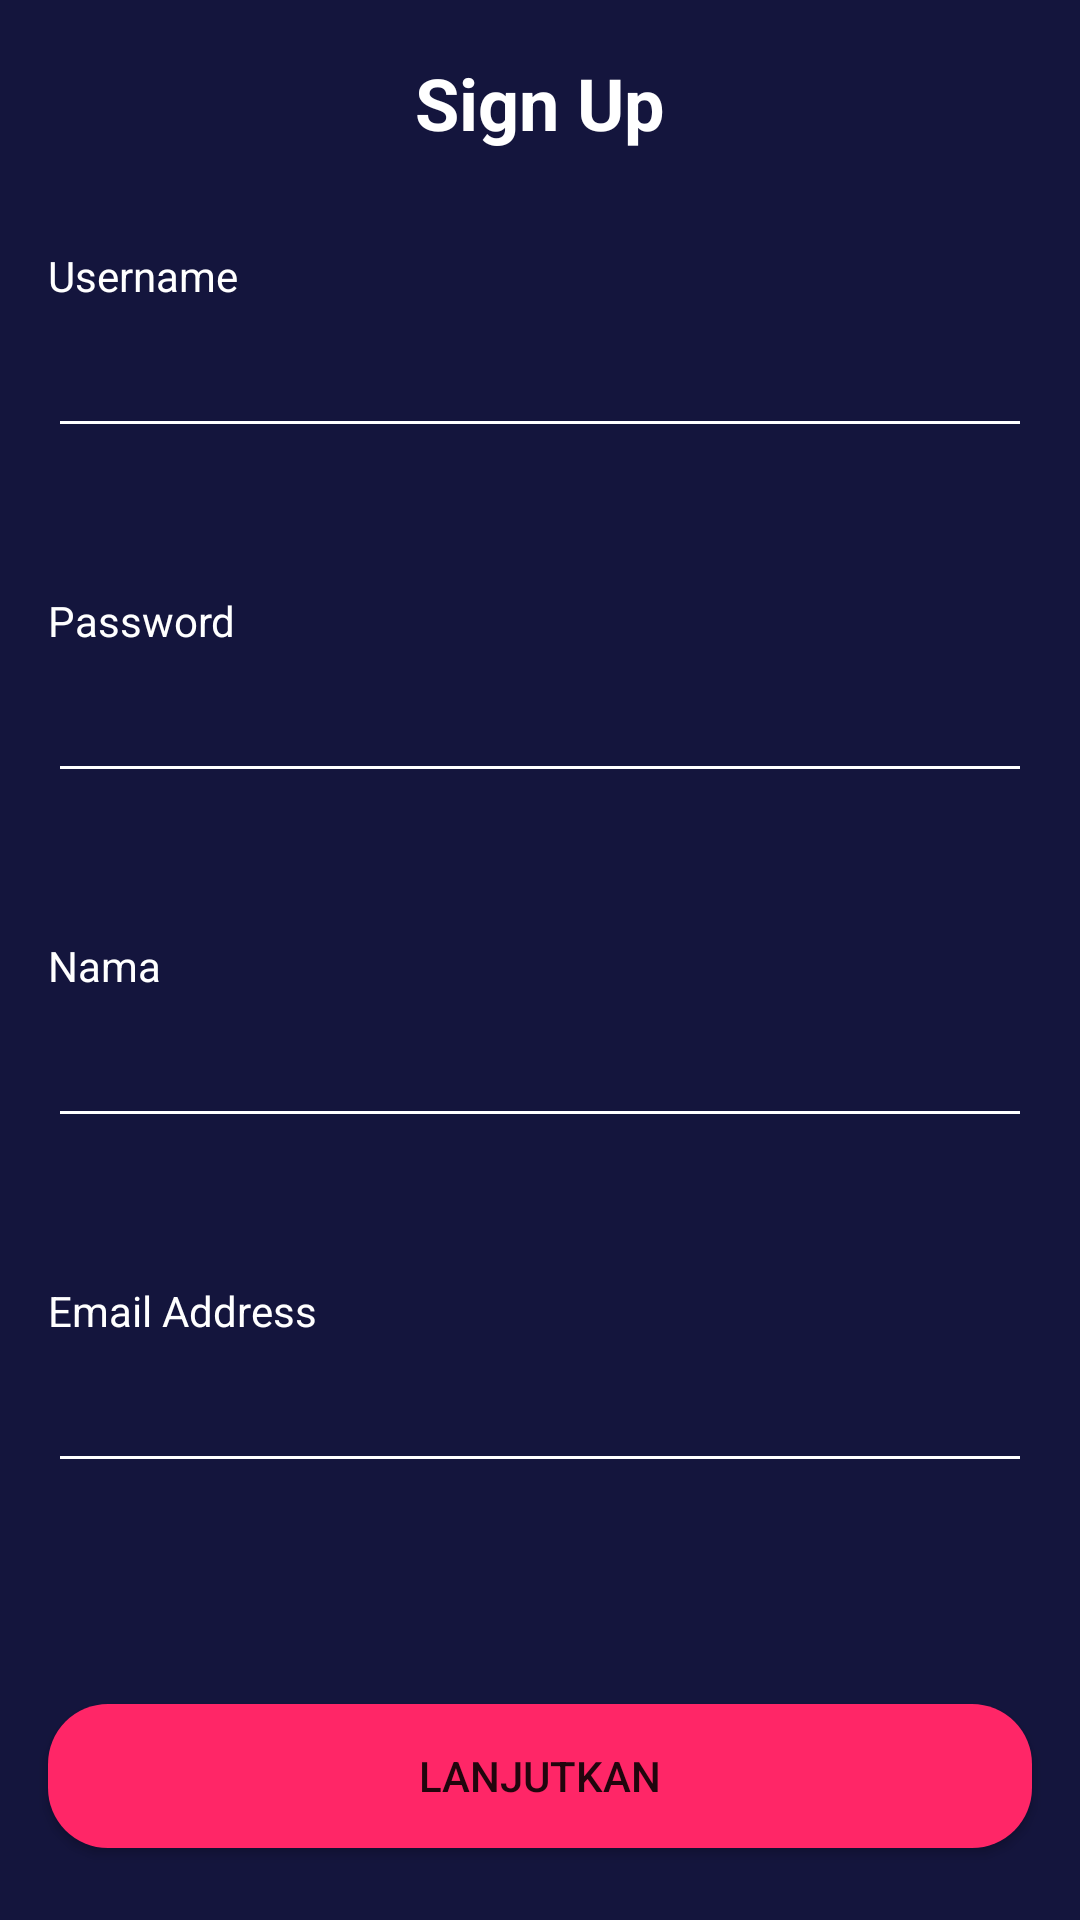

The Android layout XML behind this screen, and the referenced resources:
<!-- AndroidManifest.xml: application theme Theme.BWAMov -->
<!-- res/layout/activity_sign_up.xml -->
<?xml version="1.0" encoding="utf-8"?>
<androidx.constraintlayout.widget.ConstraintLayout xmlns:android="http://schemas.android.com/apk/res/android"
    xmlns:app="http://schemas.android.com/apk/res-auto"
    xmlns:tools="http://schemas.android.com/tools"
    android:layout_width="match_parent"
    android:layout_height="match_parent"
    android:background="@color/colorBlue"
    tools:context=".sign.signup.SignUpActivity">

    <Button
        android:id="@+id/btn_lanjutkan"
        android:layout_width="0dp"
        android:layout_height="wrap_content"
        android:layout_marginStart="16dp"
        android:layout_marginEnd="16dp"
        android:layout_marginBottom="24dp"
        android:background="@drawable/shape_rectangle_pink"
        android:text="@string/lanjutkan"
        app:backgroundTint="@color/colorPink"
        app:layout_constraintBottom_toBottomOf="parent"
        app:layout_constraintEnd_toEndOf="parent"
        app:layout_constraintStart_toStartOf="parent" />

    <TextView
        android:id="@+id/textView"
        android:layout_width="0dp"
        android:layout_height="wrap_content"
        android:layout_marginStart="16dp"
        android:layout_marginTop="18dp"
        android:layout_marginEnd="16dp"
        android:gravity="center"
        android:text="@string/sign_up"
        android:textColor="@color/white"
        android:textSize="24sp"
        android:textStyle="bold"
        app:layout_constraintEnd_toEndOf="parent"
        app:layout_constraintStart_toStartOf="parent"
        app:layout_constraintTop_toTopOf="parent" />

    <TextView
        android:id="@+id/tv_hello"
        android:layout_width="0dp"
        android:layout_height="wrap_content"
        android:layout_marginStart="16dp"
        android:layout_marginTop="32dp"
        android:layout_marginEnd="16dp"
        android:text="@string/username"
        android:textColor="@color/colorWhite"
        app:layout_constraintEnd_toEndOf="parent"
        app:layout_constraintHorizontal_bias="0.5"
        app:layout_constraintStart_toStartOf="parent"
        app:layout_constraintTop_toBottomOf="@+id/textView" />



    <EditText
        android:id="@+id/et_username"
        android:layout_width="0dp"
        android:layout_height="wrap_content"
        android:layout_marginStart="16dp"
        android:layout_marginEnd="16dp"
        android:backgroundTint="@color/colorWhite"
        android:ems="10"
        android:inputType="textPersonName"
        android:minHeight="48dp"
        android:textColor="@color/colorWhite"
        android:textColorHint="@color/colorWhiteGrey"
        app:layout_constraintEnd_toEndOf="parent"
        app:layout_constraintHorizontal_bias="0.5"
        app:layout_constraintStart_toStartOf="parent"
        app:layout_constraintTop_toBottomOf="@+id/tv_hello" />

    <TextView
        android:id="@+id/textView4"
        android:layout_width="0dp"
        android:layout_height="wrap_content"
        android:layout_marginStart="16dp"
        android:layout_marginTop="48dp"
        android:layout_marginEnd="16dp"
        android:text="@string/password"
        android:textColor="@color/colorWhite"
        app:layout_constraintEnd_toEndOf="parent"
        app:layout_constraintHorizontal_bias="0.5"
        app:layout_constraintStart_toStartOf="parent"
        app:layout_constraintTop_toBottomOf="@+id/et_username" />

    <EditText
        android:id="@+id/et_password"
        android:layout_width="0dp"
        android:layout_height="wrap_content"
        android:layout_marginStart="16dp"
        android:layout_marginEnd="16dp"
        android:backgroundTint="@color/colorWhite"
        android:ems="10"

        android:inputType="textPassword"
        android:minHeight="48dp"
        android:textColor="@color/colorWhiteGrey"
        android:textColorHint="@color/colorWhiteGrey"
        app:layout_constraintEnd_toEndOf="parent"
        app:layout_constraintHorizontal_bias="0.5"
        app:layout_constraintStart_toStartOf="parent"
        app:layout_constraintTop_toBottomOf="@+id/textView4" />

    <ImageView
        android:id="@+id/imageView3"
        android:layout_width="40dp"
        android:layout_height="40dp"
        android:layout_marginStart="16dp"
        android:layout_marginTop="16dp"
        app:layout_constraintStart_toStartOf="parent"
        app:layout_constraintTop_toTopOf="parent"
        app:srcCompat="@drawable/ic_arrow_back_white_24dp" />

    <TextView
        android:id="@+id/textView5"
        android:layout_width="wrap_content"
        android:layout_height="wrap_content"
        android:layout_marginStart="16dp"
        android:layout_marginTop="48dp"
        android:text="@string/nama"
        android:textColor="@color/colorWhite"
        app:layout_constraintStart_toStartOf="parent"
        app:layout_constraintTop_toBottomOf="@+id/et_password" />

    <EditText
        android:id="@+id/et_nama"
        android:layout_width="0dp"
        android:layout_height="wrap_content"
        android:layout_marginStart="16dp"
        android:layout_marginEnd="16dp"
        android:backgroundTint="@color/colorWhite"
        android:ems="10"
        android:inputType="textPersonName"
        android:minHeight="48dp"
        android:textColor="@color/colorWhite"
        android:textColorHint="@color/colorWhite"
        app:layout_constraintEnd_toEndOf="parent"
        app:layout_constraintHorizontal_bias="0.0"
        app:layout_constraintStart_toStartOf="parent"
        app:layout_constraintTop_toBottomOf="@+id/textView5"
        tools:text="Agung" />

    <TextView
        android:id="@+id/textView6"
        android:layout_width="wrap_content"
        android:layout_height="wrap_content"
        android:layout_marginStart="16dp"
        android:layout_marginTop="48dp"
        android:text="@string/email"
        android:textColor="@color/colorWhite"
        android:textColorHint="@color/colorWhite"
        app:layout_constraintStart_toStartOf="parent"
        app:layout_constraintTop_toBottomOf="@+id/et_nama" />

    <EditText
        android:id="@+id/et_email"
        android:layout_width="0dp"
        android:layout_height="wrap_content"
        android:layout_marginStart="16dp"
        android:layout_marginEnd="16dp"
        android:backgroundTint="@color/colorWhite"
        android:ems="10"
        android:inputType="textWebEmailAddress|textPersonName"
        android:minHeight="48dp"
        android:textColor="@color/colorWhite"
        android:textColorHint="@color/colorWhite"
        app:layout_constraintEnd_toEndOf="parent"
        app:layout_constraintHorizontal_bias="0.5"
        app:layout_constraintStart_toStartOf="parent"
        app:layout_constraintTop_toBottomOf="@+id/textView6"
        tools:text="angga.bwa@gmail.com" />


</androidx.constraintlayout.widget.ConstraintLayout>
<!-- resources referenced by this layout -->
<resources>
  <color name="colorBlue">#14153D</color>
  <color name="colorPink">#FF2667</color>
  <color name="colorWhite">#FFFFFF</color>
  <color name="colorWhiteGrey">#F7F7F7</color>
  <color name="white">#FFFFFFFF</color>
  <!-- drawable shape_rectangle_pink (drawable) -->
  <?xml version="1.0" encoding="utf-8"?>
  <shape xmlns:android="http://schemas.android.com/apk/res/android"
      xmlns:app="http://schemas.android.com/apk/res-auto"
      android:shape="rectangle">
  
  
      <solid android:color="@color/colorPink"/>
  
  
      <corners android:radius="20dp"/>
  
  </shape>
  <string name="email">Email Address</string>
  <string name="lanjutkan">Lanjutkan</string>
  <string name="nama">Nama</string>
  <string name="password">Password</string>
  <string name="sign_up">Sign Up</string>
  <string name="username">Username</string>
  <style name="Theme.BWAMov" parent="Theme.MaterialComponents.DayNight.NoActionBar">
          
          <item name="colorPrimary">@color/purple_500</item>
          <item name="colorPrimaryVariant">@color/purple_700</item>
          <item name="colorOnPrimary">@color/white</item>
          
          <item name="colorSecondary">@color/teal_200</item>
          <item name="colorSecondaryVariant">@color/teal_700</item>
          <item name="colorOnSecondary">@color/black</item>
          
          <item name="android:statusBarColor">?attr/colorPrimaryVariant</item>
          
      </style>
  <color name="purple_500">#FF6200EE</color>
  <color name="purple_700">#FF3700B3</color>
  <color name="teal_200">#FF03DAC5</color>
  <color name="teal_700">#FF018786</color>
  <color name="black">#FF000000</color>
</resources>
